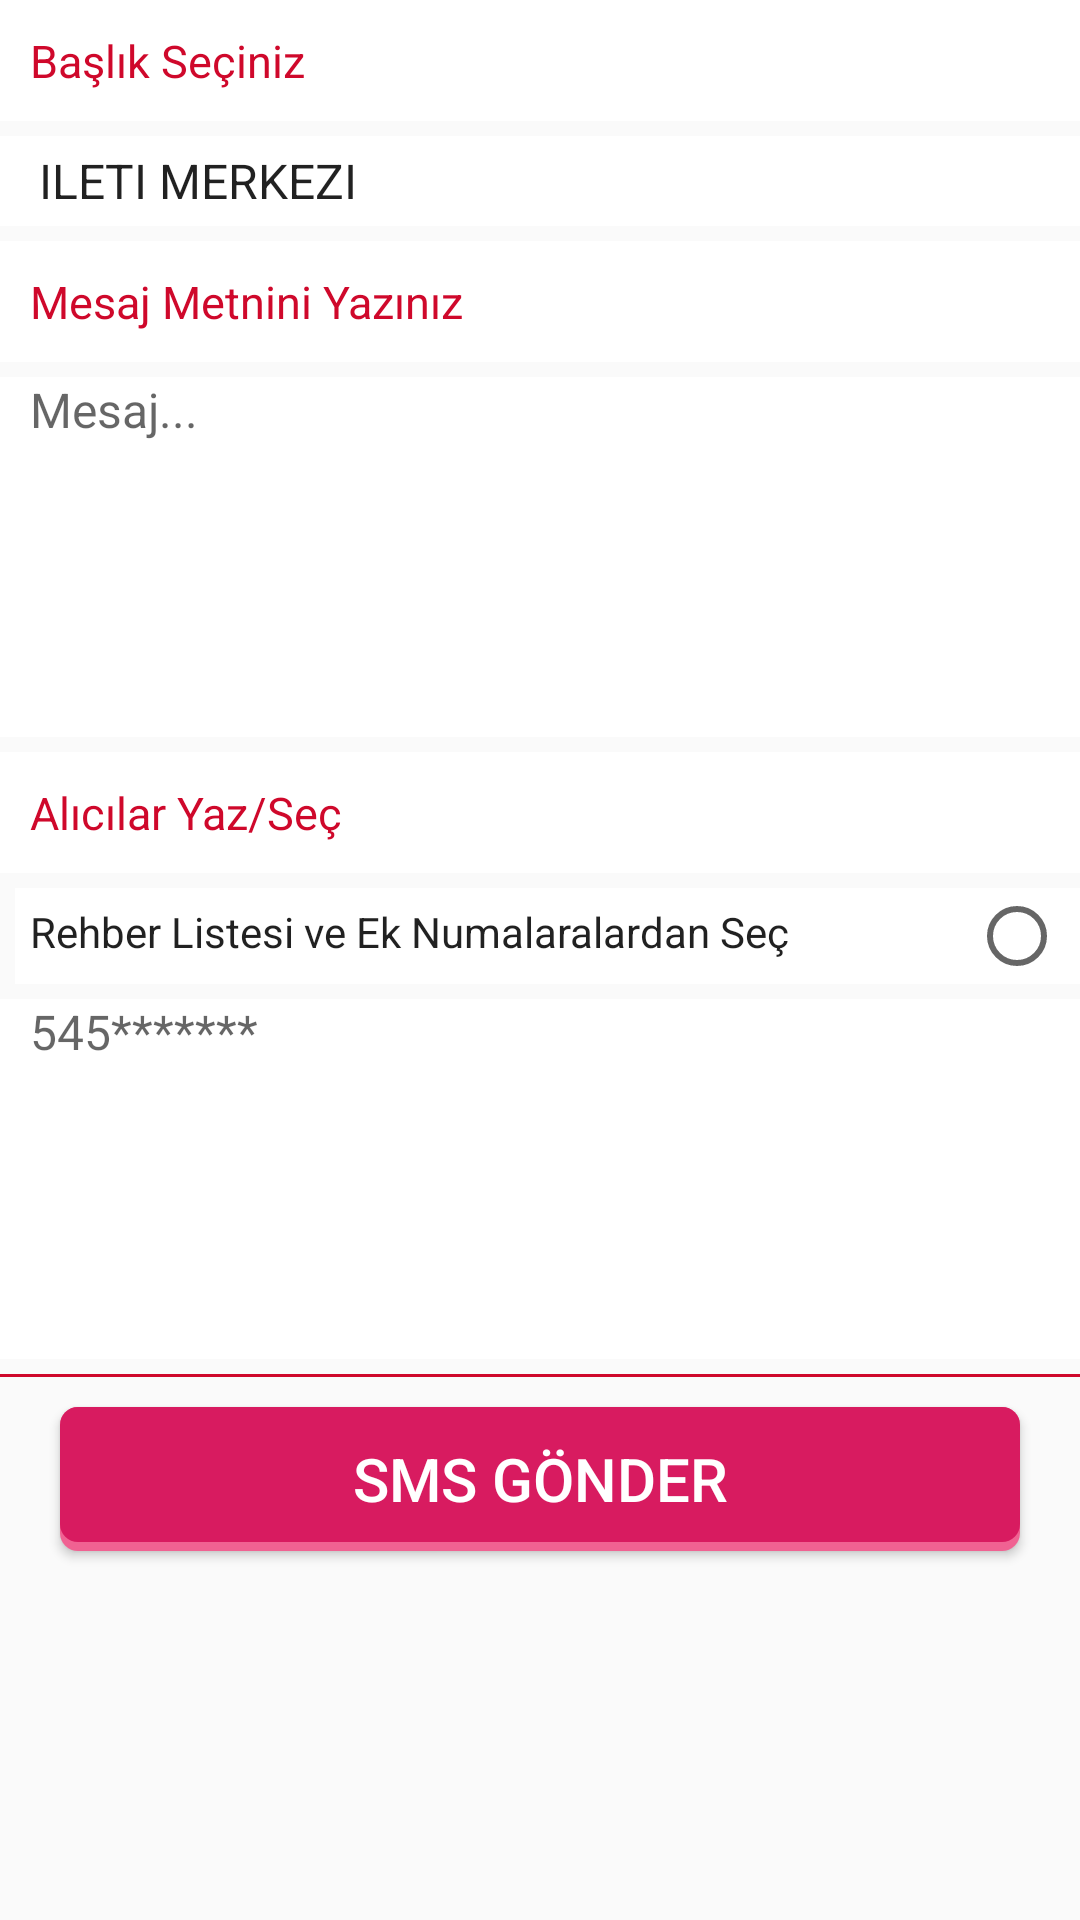

Write the Android layout XML for this screen, with the resource values it uses.
<!-- AndroidManifest.xml: application theme AppTheme -->
<!-- res/layout/baslikli_sms_gonder.xml -->
<FrameLayout xmlns:android="http://schemas.android.com/apk/res/android"
    xmlns:tools="http://schemas.android.com/tools"
    android:layout_width="match_parent"
    android:layout_height="match_parent"
    tools:context="layout.FrgBaslikliTopluSMS">

    <ScrollView
        android:layout_width="match_parent"
        android:layout_height="match_parent">

        <LinearLayout
            android:layout_width="match_parent"
            android:layout_height="match_parent"
            android:orientation="vertical">

            <LinearLayout
                android:layout_width="match_parent"
                android:layout_height="match_parent"
                android:orientation="vertical">

                <LinearLayout
                    android:layout_width="match_parent"
                    android:layout_height="match_parent"
                    android:orientation="vertical">

                    <TextView

                        android:layout_width="match_parent"
                        android:layout_height="wrap_content"
                        android:layout_marginBottom="5dp"
                        android:background="@color/colorwhite"
                        android:padding="10dp"
                        android:text="Başlık Seçiniz"
                        android:textColor="@color/colorsearch"
                        android:textSize="15dp" />

                    <Spinner
                        android:id="@+id/spinner"
                        android:layout_width="match_parent"
                        android:layout_height="30dp"
                        android:layout_marginBottom="5dp"
                        android:background="@color/colorwhite"
                        android:entries="@array/basliklar"
                        android:ems="10"
                        android:gravity="left"
                        android:hint="Mesaj..."
                        android:paddingLeft="5dp"
                        android:paddingRight="10dp"
                        android:singleLine="false"

                        android:textSize="25dp"/>


                </LinearLayout>

                <LinearLayout
                    android:layout_width="match_parent"
                    android:layout_height="match_parent"
                    android:orientation="vertical">

                    <TextView
                        android:id="@+id/textView2"
                        android:layout_width="match_parent"
                        android:layout_height="wrap_content"
                        android:layout_marginBottom="5dp"
                        android:background="@color/colorwhite"
                        android:padding="10dp"
                        android:text="Mesaj Metnini Yazınız"
                        android:textColor="@color/colorsearch"
                        android:textSize="15dp" />

                    <EditText
                        android:id="@+id/txt_mesaj"
                        android:layout_width="match_parent"
                        android:layout_height="120dp"
                        android:layout_marginBottom="5dp"
                        android:background="@color/colorwhite"
                        android:ems="10"
                        android:gravity="left"
                        android:hint="Mesaj..."
                        android:inputType="textMultiLine"
                        android:lines="5"
                        android:paddingLeft="10dp"
                        android:paddingRight="10dp"
                        android:singleLine="false"

                        android:textSize="16dp" />
                </LinearLayout>

                <LinearLayout
                    android:layout_width="match_parent"
                    android:layout_height="wrap_content"
                    android:orientation="vertical">

                    <TextView

                        android:layout_width="match_parent"
                        android:layout_height="wrap_content"
                        android:layout_marginBottom="5dp"
                        android:background="@color/colorwhite"
                        android:padding="10dp"
                        android:text="Alıcılar Yaz/Seç"
                        android:textColor="@color/colorsearch"
                        android:textSize="15dp" />

                    <CheckedTextView
                        android:id="@+id/chk_rehber_ek_no"
                        android:layout_width="match_parent"
                        android:layout_height="wrap_content"
                        android:layout_marginBottom="5dp"
                        android:layout_marginLeft="5dp"
                        android:background="@color/colorwhite"
                        android:checkMark="?android:attr/listChoiceIndicatorSingle"
                        android:checked="false"
                        android:padding="5dp"
                        android:text="Rehber Listesi ve Ek Numalaralardan Seç" />

                    <EditText
                        android:id="@+id/secilen_no"
                        android:layout_width="match_parent"
                        android:layout_height="120dp"
                        android:layout_marginBottom="5dp"
                        android:background="@color/colorwhite"
                        android:ems="10"
                        android:gravity="left"
                        android:hint="545*******"
                        android:inputType="textMultiLine"
                        android:lines="5"
                        android:paddingLeft="10dp"
                        android:paddingRight="10dp"
                        android:singleLine="false"
                        android:textSize="16dp" />

                    <LinearLayout
                        android:layout_width="match_parent"
                        android:layout_height="3px"
                        android:background="@color/colorsearch"
                        android:orientation="vertical">

                    </LinearLayout>

                </LinearLayout>

                <LinearLayout
                    android:layout_width="match_parent"
                    android:layout_height="wrap_content"
                    android:layout_gravity="bottom"
                    android:orientation="vertical">

                    <Button
                        android:id="@+id/btn_sms_gonder"
                        android:layout_width="match_parent"
                        android:layout_height="wrap_content"
                        android:layout_marginBottom="10dp"
                        android:layout_marginLeft="20dp"
                        android:layout_marginRight="20dp"
                        android:layout_marginTop="10dp"
                        android:background="@drawable/buton"
                        android:text="SMS Gönder"
                        android:textColor="@color/colorwhite"
                        android:textSize="20dp" />
                </LinearLayout>

            </LinearLayout>
        </LinearLayout>
    </ScrollView>

</FrameLayout>
<!-- resources referenced by this layout -->
<resources>
  <array name="basliklar">
          <item>ILETI MERKEZI</item>
  
      </array>
  <color name="colorsearch">#CF082B</color>
  <color name="colorwhite">#FFFFFF</color>
  <!-- drawable buton (drawable) -->
  <?xml version="1.0" encoding="utf-8"?>
  <selector xmlns:android="http://schemas.android.com/apk/res/android">
  
      <item
          android:drawable="@drawable/buton_pressed"
          android:state_focused="true"
          android:state_pressed="false"/>
      <item
          android:drawable="@drawable/buton_pressed"
          android:state_focused="true"
          android:state_pressed="true"/>
      <item
          android:drawable="@drawable/buton_pressed"
          android:state_focused="false"
          android:state_pressed="true"/>
      <item
          android:drawable="@drawable/normal_buton"/>
  
  </selector>
  <style name="AppTheme" parent="Theme.AppCompat.Light.DarkActionBar">
          
          <item name="colorPrimary">@color/colorPrimary</item>
          <item name="colorPrimaryDark">@color/colorPrimaryDark</item>
          <item name="colorAccent">@color/colorAccent</item>
  
      </style>
  <!-- drawable buton_pressed (drawable) -->
  <?xml version="1.0" encoding="utf-8"?>
  <layer-list xmlns:android="http://schemas.android.com/apk/res/android" >
  
      <item>
          <shape android:shape="rectangle" >
              <corners android:radius="6dp" />
              <solid android:color="#00695C" />
          </shape>
      </item>
  
      <item android:bottom="3dp">
          <shape android:shape="rectangle" >
              <corners android:radius="6dp" />
              <solid android:color="#26A69A" />
          </shape>
      </item>
  
  </layer-list>
  <!-- drawable normal_buton (drawable) -->
  <?xml version="1.0" encoding="utf-8"?>
  <layer-list xmlns:android="http://schemas.android.com/apk/res/android" >
  
      <item>
          <shape android:shape="rectangle" >
              <corners android:radius="6dp" />
              <solid android:color="#F06292" />
          </shape>
      </item>
  
      <item android:bottom="3dp">
          <shape android:shape="rectangle" >
              <corners android:radius="6dp" />
              <solid android:color="#D81B60" />
          </shape>
      </item>
  
  </layer-list>
  <color name="colorPrimary">#FF4081</color>
  <color name="colorPrimaryDark">#D81B60</color>
  <color name="colorAccent">#FF4081</color>
</resources>
